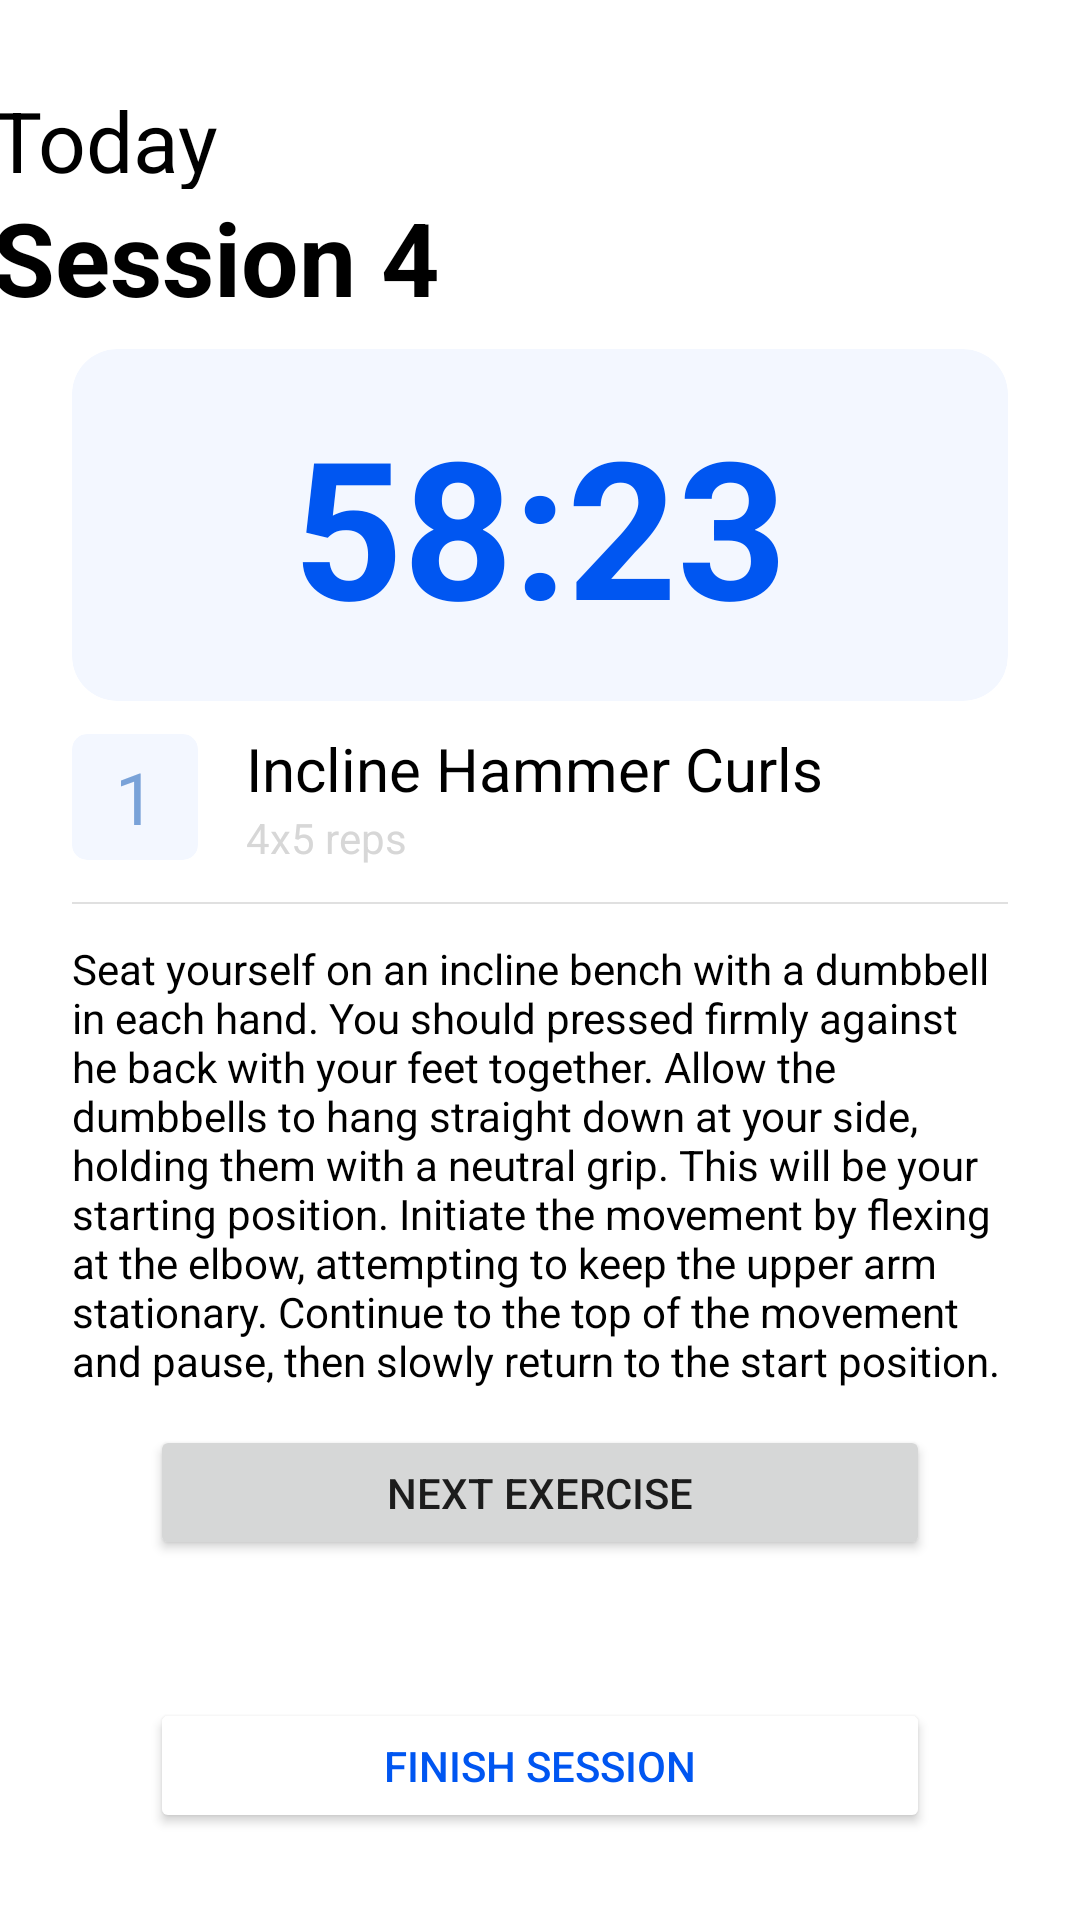

This screen was rendered from an Android layout file. Write that file and the resources it references.
<!-- AndroidManifest.xml: application theme Theme.MyGymBro -->
<!-- res/layout/fragment_session.xml -->
<?xml version="1.0" encoding="utf-8"?>
<androidx.constraintlayout.widget.ConstraintLayout xmlns:android="http://schemas.android.com/apk/res/android"
    xmlns:app="http://schemas.android.com/apk/res-auto"
    xmlns:tools="http://schemas.android.com/tools"
    android:layout_width="match_parent"
    android:layout_height="match_parent">


    <TextView
        android:id="@+id/title1"
        android:layout_width="390dp"
        android:layout_height="35dp"
        android:layout_marginStart="24dp"
        android:text="Today"
        android:textAlignment="textStart"
        android:textColor="@color/black"
        android:textSize="28sp"
        app:layout_constraintBottom_toTopOf="@id/tvSessionNumber"
        app:layout_constraintEnd_toEndOf="parent"
        app:layout_constraintStart_toStartOf="parent"
        app:layout_constraintTop_toTopOf="@+id/guideline11" />

    <TextView
        android:id="@+id/tvSessionNumber"
        android:layout_width="390dp"
        android:layout_height="wrap_content"
        android:layout_marginStart="24dp"
        android:text="Session 4"
        android:textAlignment="textStart"
        android:textColor="@color/black"
        android:textSize="34sp"
        android:textStyle="bold"
        app:layout_constraintEnd_toEndOf="parent"
        app:layout_constraintStart_toStartOf="parent"
        app:layout_constraintTop_toBottomOf="@+id/title1"
        app:layout_constraintBottom_toTopOf="@id/materialCardView"/>


    <com.google.android.material.card.MaterialCardView
        android:id="@+id/materialCardView"
        android:layout_width="0dp"
        android:layout_height="wrap_content"
        android:layout_marginStart="24dp"
        android:layout_marginTop="8dp"
        android:layout_marginEnd="24dp"
        android:layout_marginBottom="16dp"
        android:backgroundTint="#F3F7FF"
        app:cardCornerRadius="15dp"
        app:cardElevation="0dp"
        app:contentPadding="8dp"
        app:contentPaddingBottom="16dp"
        app:contentPaddingTop="16dp"
        app:layout_constraintBottom_toTopOf="@+id/guideline2"
        app:layout_constraintEnd_toEndOf="parent"
        app:layout_constraintStart_toStartOf="parent"
        app:layout_constraintTop_toBottomOf="@+id/tvSessionNumber">

        <TextView
            android:id="@+id/tvRemainingTime"
            android:layout_width="match_parent"
            android:layout_height="wrap_content"
            android:text="58:23"
            android:textAlignment="center"
            android:textColor="@color/primary_700"
            android:textSize="64sp"
            android:textStyle="bold" />

    </com.google.android.material.card.MaterialCardView>


    <Button
        android:id="@+id/btnFinishSession"
        android:layout_width="260dp"
        android:layout_height="45dp"
        android:backgroundTint="@color/white"
        android:text="Finish Session"
        android:textColor="@color/primary_700"
        app:cornerRadius="20dp"
        app:layout_constraintBottom_toBottomOf="parent"
        app:layout_constraintEnd_toEndOf="parent"
        app:layout_constraintStart_toStartOf="parent"
        app:layout_constraintTop_toTopOf="@+id/guideline3"
        app:layout_constraintVertical_bias="0.341"
        app:strokeColor="@color/primary_700" />

    <androidx.constraintlayout.widget.Guideline
        android:id="@+id/guideline2"
        android:layout_width="wrap_content"
        android:layout_height="wrap_content"
        android:orientation="horizontal"
        app:layout_constraintGuide_percent="0.33" />

    <androidx.constraintlayout.widget.Guideline
        android:id="@+id/guideline3"
        android:layout_width="wrap_content"
        android:layout_height="wrap_content"
        android:orientation="horizontal"
        app:layout_constraintGuide_begin="551dp" />


    <androidx.constraintlayout.widget.Guideline
        android:id="@+id/guideline11"
        android:layout_width="wrap_content"
        android:layout_height="wrap_content"
        android:orientation="horizontal"
        app:layout_constraintGuide_begin="66dp" />

    <LinearLayout
        android:layout_width="match_parent"
        android:layout_height="300dp"
        android:paddingHorizontal="24dp"
        android:layout_marginTop="1dp"
        android:orientation="vertical"
        app:layout_constraintBottom_toTopOf="@+id/guideline3"
        app:layout_constraintEnd_toEndOf="parent"
        app:layout_constraintStart_toStartOf="parent"
        app:layout_constraintTop_toBottomOf="@+id/materialCardView">

        <LinearLayout
            android:layout_width="match_parent"
            android:layout_height="wrap_content"
            android:orientation="vertical"
            >

            <LinearLayout
                android:layout_width="match_parent"
                android:layout_height="wrap_content"
                android:orientation="horizontal">

                <androidx.cardview.widget.CardView

                    android:layout_width="42dp"
                    android:layout_height="42dp"
                    android:layout_gravity="center"
                    android:layout_marginRight="16dp"
                    android:background="@color/secondary_700"
                    android:backgroundTint="@color/secondary_200"
                    app:cardElevation="0dp"
                    android:foregroundGravity="center"
                    app:cardCornerRadius="5dp">

                    <TextView
                        android:id="@+id/tvExerciseNumber"
                        android:layout_width="wrap_content"
                        android:layout_height="wrap_content"
                        android:layout_gravity="center"
                        android:gravity="center"
                        android:text="1"
                        android:textAlignment="center"
                        android:textColor="@color/secondary_700"
                        android:textSize="24sp"
                        app:layout_constraintBottom_toBottomOf="parent"
                        app:layout_constraintEnd_toEndOf="parent"
                        app:layout_constraintStart_toStartOf="parent"
                        app:layout_constraintTop_toTopOf="parent" />

                </androidx.cardview.widget.CardView>



                <LinearLayout
                    android:layout_width="320dp"
                    android:layout_height="wrap_content"
                    android:orientation="vertical">

                    <TextView
                        android:id="@+id/tvExerciseTitle"
                        android:layout_width="wrap_content"
                        android:layout_height="wrap_content"
                        android:text="Incline Hammer Curls"
                        android:textColor="@color/black"
                        android:textSize="20sp" />

                    <TextView
                        android:id="@+id/tvReps"
                        android:layout_width="wrap_content"
                        android:layout_height="wrap_content"
                        android:text="4x5 reps"
                        android:textColor="@color/light_gray" />


                </LinearLayout>
            </LinearLayout>

            <View
                android:id="@+id/divider4"
                android:layout_width="match_parent"
                android:layout_height="0.5dp"
                android:layout_marginVertical="12dp"
                android:background="?android:attr/listDivider" />

            <TextView
                android:id="@+id/tvDescription"
                android:layout_width="match_parent"
                android:layout_height="wrap_content"
                android:maxLines="10"
                android:text="Seat yourself on an incline bench with a dumbbell in each hand. You should pressed firmly against he back with your feet together. Allow the dumbbells to hang straight down at your side, holding them with a neutral grip. This will be your starting position. Initiate the movement by flexing at the elbow, attempting to keep the upper arm stationary. Continue to the top of the movement and pause, then slowly return to the start position."
                android:textColor="@color/black" />

            <Button
                android:id="@+id/btnNextExercise"
                android:layout_width="260dp"
                android:layout_height="45dp"
                android:layout_gravity="center"
                android:layout_marginTop="12dp"
                android:text="Next Exercise"
                app:cornerRadius="20dp"
                app:layout_constraintBottom_toBottomOf="parent"
                app:layout_constraintEnd_toEndOf="parent"
                app:layout_constraintStart_toStartOf="parent"
                app:layout_constraintTop_toTopOf="@+id/guideline3" />

        </LinearLayout>
    </LinearLayout>


</androidx.constraintlayout.widget.ConstraintLayout>
<!-- resources referenced by this layout -->
<resources>
  <color name="black">#FF000000</color>
  <color name="light_gray">#D7D7D7</color>
  <color name="primary_700">#0056F1</color>
  <color name="secondary_200">#F3F7FF</color>
  <color name="secondary_700">#79A2D8</color>
  <color name="white">#FFFFFFFF</color>
  <style name="Theme.MyGymBro" parent="Theme.MaterialComponents.DayNight.NoActionBar">
          
          <item name="colorPrimary">@color/primary_500</item>
          <item name="colorPrimaryVariant">@color/primary_700</item>
          <item name="colorOnPrimary">@color/white</item>
          
          <item name="colorSecondary">@color/secondary_200</item>
          <item name="colorSecondaryVariant">@color/secondary_700</item>
          <item name="colorOnSecondary">@color/black</item>
          
          <item name="android:statusBarColor">?attr/colorPrimaryVariant</item>
          
      </style>
  <color name="primary_500">#4583F2</color>
</resources>
